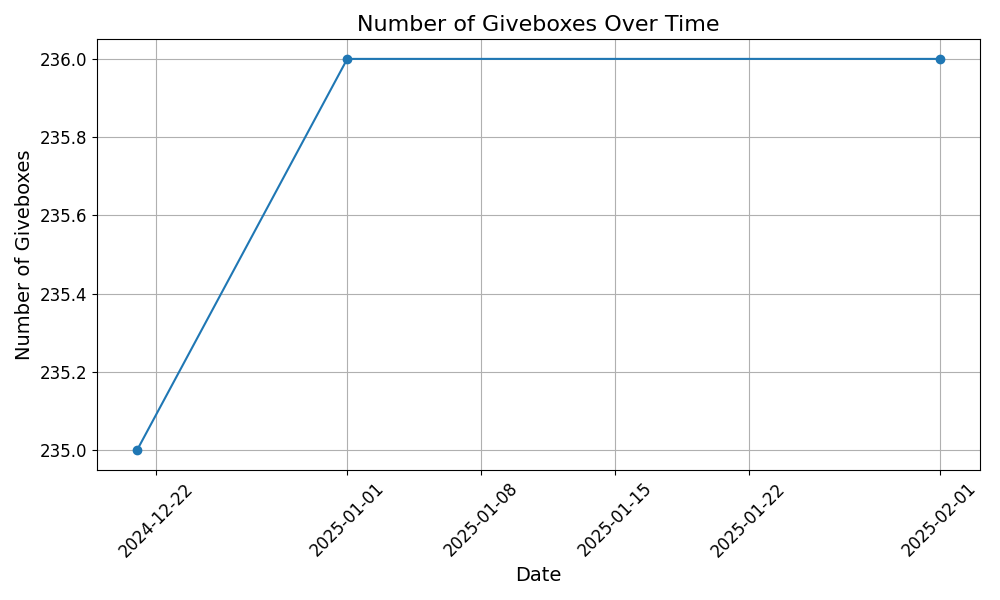

The data file committed next to this chart (first rows):
date, total, out_of_region, Auvergne-Rhône-Alpes, Bourgogne-Franche-Comté, Bretagne, Centre-Val de Loire, Corse, Grand Est, Hauts-de-France, Île-de-France, Normandie, Nouvelle-Aquitaine, Occitanie, Pays de la Loire, Provence-Alpes-Côte d'Azur
2024-12-21, 235, 171, 9, 4, 3, 0, 1, 12, 3, 5, 3, 5, 6, 5, 8
2025-01-01, 236, 171, 9, 4, 3, 0, 1, 13, 3, 5, 3, 5, 6, 5, 8
2025-02-01, 236, 171, 9, 4, 3, 0, 1, 13, 3, 5, 3, 5, 6, 5, 8
